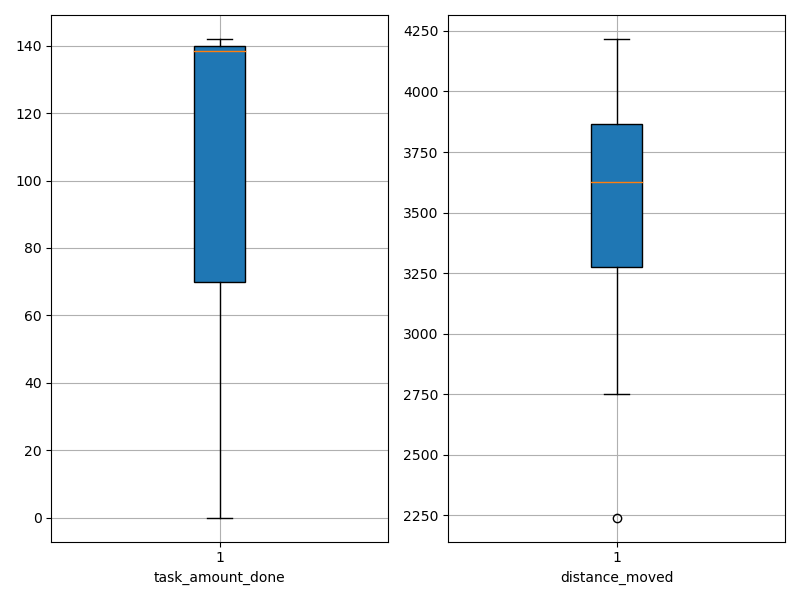

Source data for this figure (header and first rows):
agent_id, task_amount_done, distance_moved
0, 70.0, 4034
1, 139.0, 2241
2, 139.0, 3047
3, 139.0, 3315
4, 70.0, 3174
5, 70.0, 3168
6, 70.0, 3370
7, 70.0, 3279
8, 139.0, 3476
9, 70.0, 2750
10, 139.0, 3666
11, 70.0, 4217
12, 69.0, 3757
13, 71.0, 3711
14, 142.0, 2969
15, 0.0, 3980
16, 71.0, 3270
17, 139.0, 3340
18, 70.0, 4012
19, 0.0, 4062
20, 140.0, 3071
21, 140.0, 3718
22, 142.0, 3924
23, 142.0, 3426
24, 70.0, 3810
25, 140.0, 3442
26, 139.0, 3994
27, 141.0, 3611
28, 139.0, 3894
29, 141.0, 3250
30, 142.0, 3854
31, 69.0, 3603
32, 140.0, 3925
33, 69.0, 3643
34, 70.0, 3541
35, 138.0, 3784
36, 141.0, 2823
37, 0.0, 3820
38, 71.0, 3724
39, 139.0, 3893
